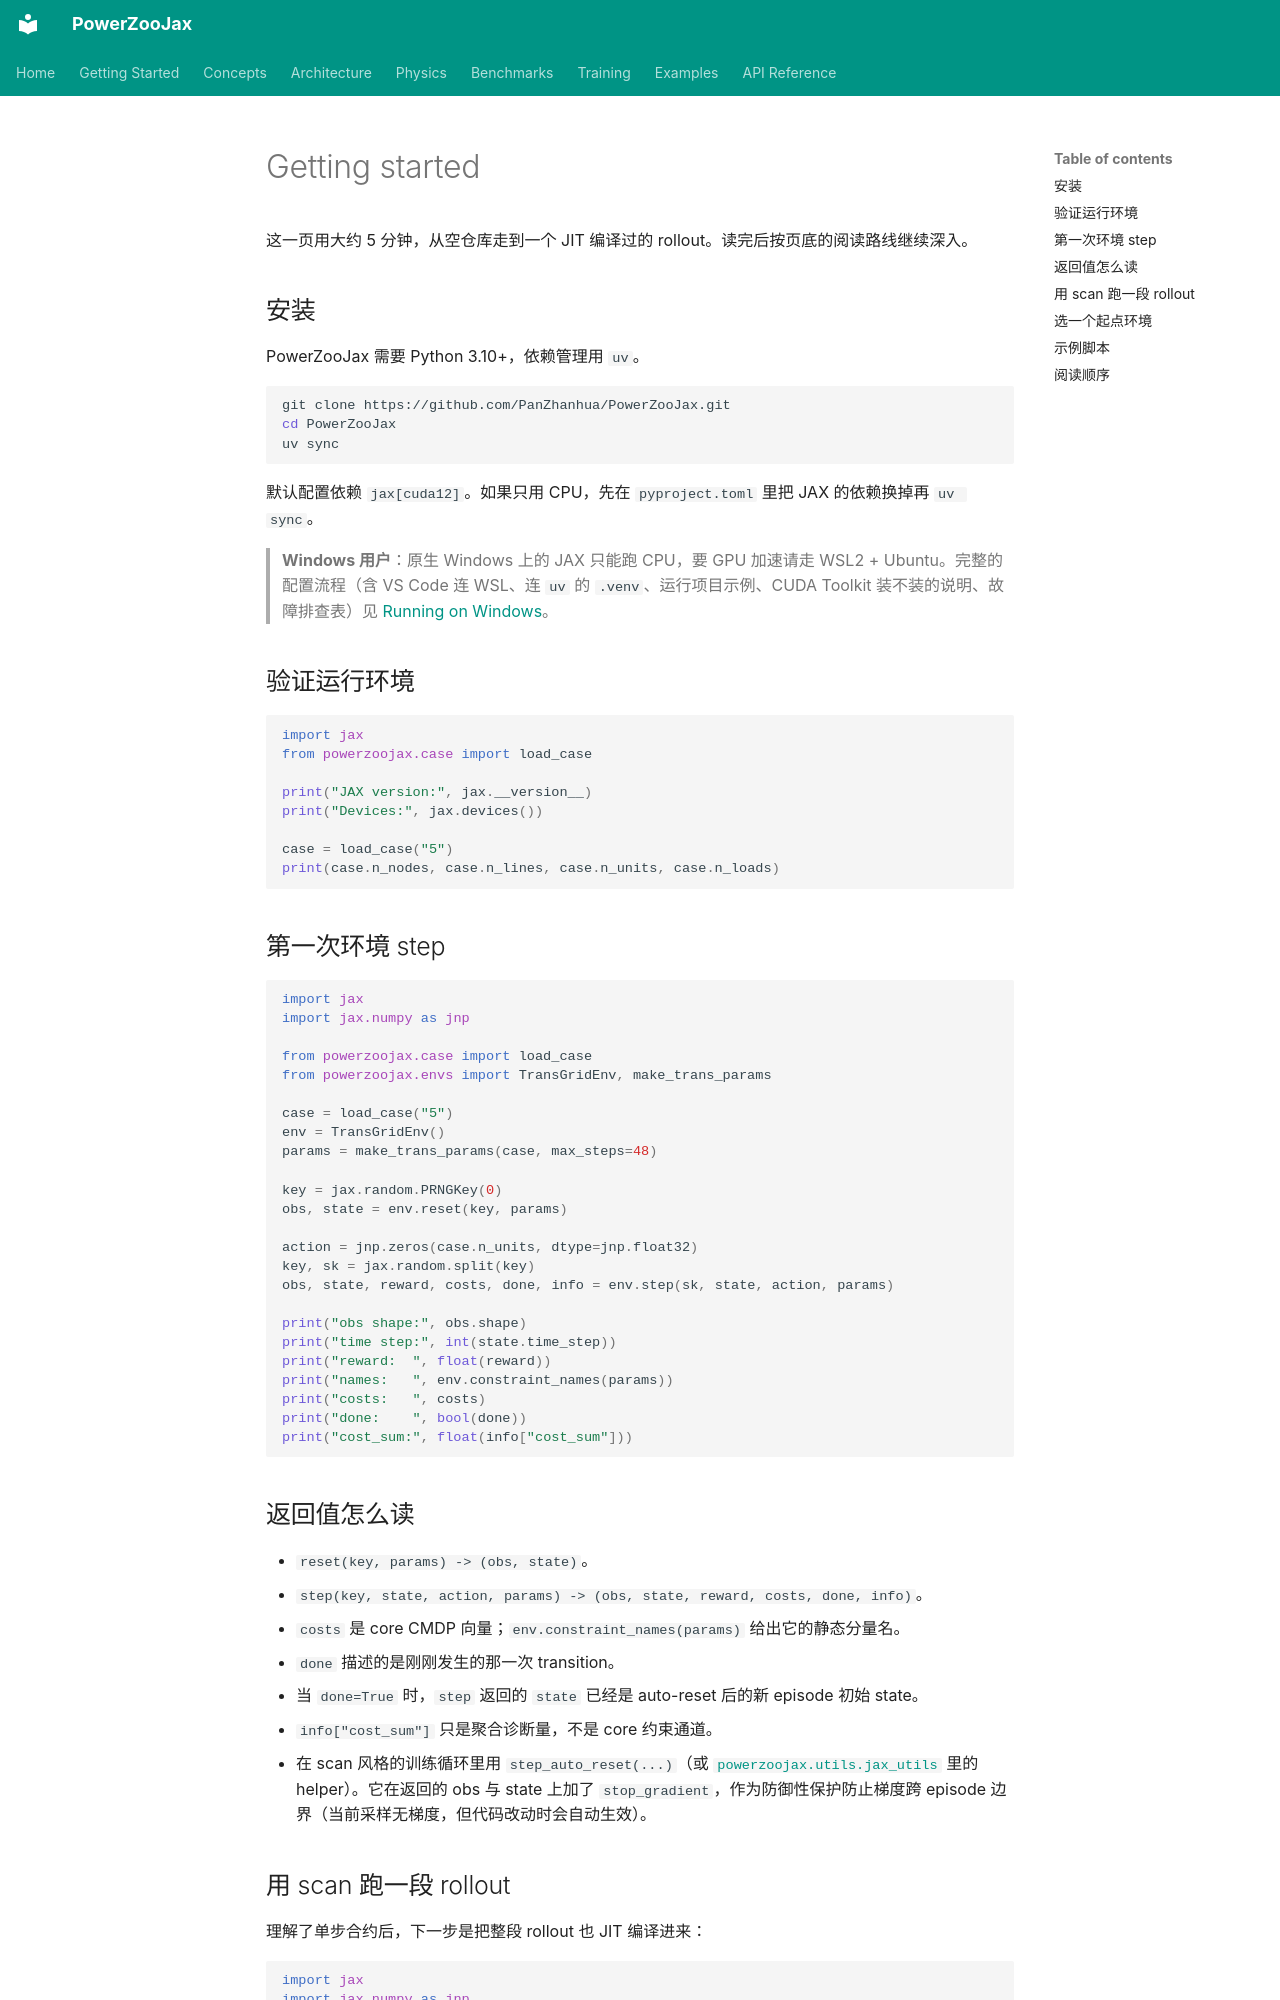

repository: PanZhanhua/PowerZooJax · page: zh/getting-started/index.html · generator: mkdocs

# Getting started

这一页用大约 5 分钟，从空仓库走到一个 JIT 编译过的 rollout。读完后按页底的阅读路线继续深入。

## 安装

PowerZooJax 需要 Python 3.10+，依赖管理用 `uv`。

```bash
git clone https://github.com/PanZhanhua/PowerZooJax.git
cd PowerZooJax
uv sync
```

默认配置依赖 `jax[cuda12]`。如果只用 CPU，先在 `pyproject.toml` 里把 JAX 的依赖换掉再 `uv sync`。

> **Windows 用户**：原生 Windows 上的 JAX 只能跑 CPU，要 GPU 加速请走 WSL2 + Ubuntu。完整的配置流程（含 VS Code 连 WSL、连 `uv` 的 `.venv`、运行项目示例、CUDA Toolkit 装不装的说明、故障排查表）见 [Running on Windows](setup/windows.md)。

## 验证运行环境

```python
import jax
from powerzoojax.case import load_case

print("JAX version:", jax.__version__)
print("Devices:", jax.devices())

case = load_case("5")
print(case.n_nodes, case.n_lines, case.n_units, case.n_loads)
```

## 第一次环境 step

```python
import jax
import jax.numpy as jnp

from powerzoojax.case import load_case
from powerzoojax.envs import TransGridEnv, make_trans_params

case = load_case("5")
env = TransGridEnv()
params = make_trans_params(case, max_steps=48)

key = jax.random.PRNGKey(0)
obs, state = env.reset(key, params)

action = jnp.zeros(case.n_units, dtype=jnp.float32)
key, sk = jax.random.split(key)
obs, state, reward, costs, done, info = env.step(sk, state, action, params)

print("obs shape:", obs.shape)
print("time step:", int(state.time_step))
print("reward:  ", float(reward))
print("names:   ", env.constraint_names(params))
print("costs:   ", costs)
print("done:    ", bool(done))
print("cost_sum:", float(info["cost_sum"]))
```

## 返回值怎么读

- `reset(key, params) -> (obs, state)`。
- `step(key, state, action, params) -> (obs, state, reward, costs, done, info)`。
- `costs` 是 core CMDP 向量；`env.constraint_names(params)` 给出它的静态分量名。
- `done` 描述的是刚刚发生的那一次 transition。
- 当 `done=True` 时，`step` 返回的 `state` 已经是 auto-reset 后的新 episode 初始 state。
- `info["cost_sum"]` 只是聚合诊断量，不是 core 约束通道。
- 在 scan 风格的训练循环里用 `step_auto_reset(...)`（或 [`powerzoojax.utils.jax_utils`](architecture/gpu-pipeline.md) 里的 helper）。它在返回的 obs 与 state 上加了 `stop_gradient`，作为防御性保护防止梯度跨 episode 边界（当前采样无梯度，但代码改动时会自动生效）。
